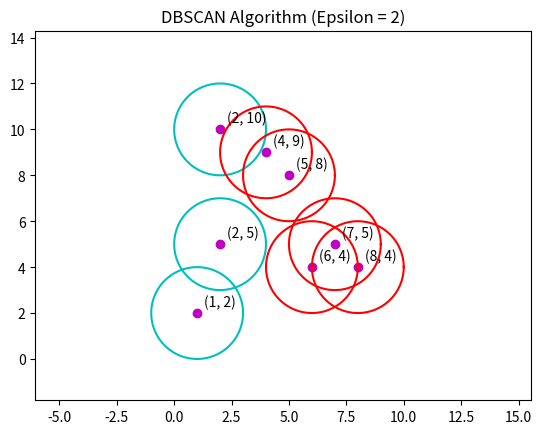

Write the Python code that produced this figure.
# -*- coding: utf-8 -*-
import numpy as np
import matplotlib.pyplot as plt

plots = np.array([[2, 10], [2, 5], [8, 4], [5, 8], [7, 5], [6, 4], [1, 2], [4, 9]])
x_list = plots[:,0]
y_list = plots[:,1]
plt.scatter(x_list, y_list, marker='o', color='m')


def calculate_color(_index, _plots, _r):
    flag = False
    [x0, y0] = plots[index]
    for (i, plot) in enumerate(_plots):
        if i == index:
            continue
        [x, y] = plot
        distance = np.sqrt(np.square(x - x0) + np.square(y - y0))
        if distance <= _r:
            flag = True
            break

    return "r" if flag else "c"


def draw_circle(_x0, _y0, _r, _color):
    theta = np.linspace(0, 2 * np.pi, 200)
    x = _x0 + np.cos(theta) * _r
    y = _y0 + np.sin(theta) * _r
    plt.plot(x, y, color=_color)


r = 2  # Epsilon
for (index, plot) in enumerate(plots):
    color = calculate_color(index, plots, r)
    draw_circle(plot[0], plot[1], r, color)
for plot in plots:
    plt.annotate(f"({plot[0]}, {plot[1]})", xy=(plot[0], plot[1]), xytext=(5, 5), textcoords='offset points')
plt.title(f"DBSCAN Algorithm (Epsilon = {r})")
plt.axis("equal")
plt.axis([min(x_list)-3.8, max(x_list) + 4.3, min(y_list)-3.8, max(y_list) + 4.3])

plt.show()